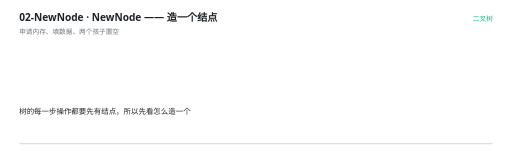
t = 0.00 s
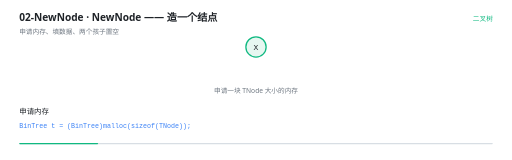
t = 1.33 s
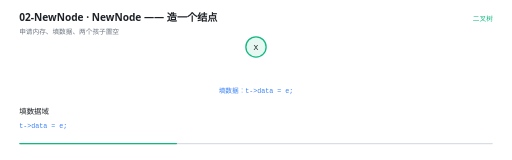
t = 2.67 s
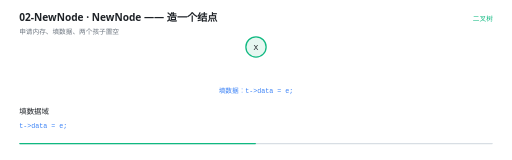
t = 4.00 s
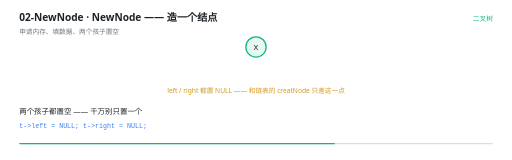
t = 5.33 s
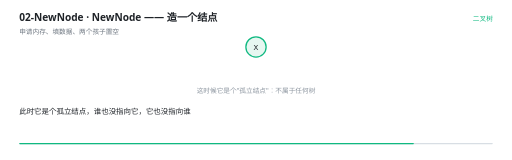
t = 6.67 s

The animated SVG that drew these frames (rendered in a browser with its animation timeline set to each time). Animation: 13 SMIL elements (animate=12,animateTransform=1); one cycle of 8.00 s, repeats indefinitely.

<svg xmlns="http://www.w3.org/2000/svg" viewBox="0 0 960 300" width="960" height="300" role="img" aria-label="NewNode —— 造一个结点"><rect width="960" height="300" fill="#FFFFFF"/><g>
    <rect x="36" y="268" width="888" height="2.5" rx="1.25" fill="#D8DEE4"/>
    <rect x="36" y="268" width="0" height="2.5" rx="1.25" fill="#10B981">
      <animate attributeName="width" values="0;888" dur="8s" repeatCount="indefinite" calcMode="linear"/>
    </rect>
  </g><text x="36" y="40" font-family="'Segoe UI','Microsoft YaHei UI','PingFang SC',system-ui,sans-serif" font-size="19" font-weight="600" fill="#1F2328">02-NewNode · NewNode —— 造一个结点</text><text x="36" y="63" font-family="'Segoe UI','Microsoft YaHei UI','PingFang SC',system-ui,sans-serif" font-size="12.5" fill="#6E7781">申请内存、填数据、两个孩子置空</text><text x="924" y="40" text-anchor="end" font-family="'Segoe UI','Microsoft YaHei UI','PingFang SC',system-ui,sans-serif" font-size="12.5" fill="#10B981">二叉树</text><g opacity="0"><animate attributeName="opacity" values="0;0;1;1;0" keyTimes="0.0000;0.0575;0.0750;0.9825;1.0000" dur="8s" repeatCount="indefinite" calcMode="linear"/><animateTransform attributeName="transform" type="translate" values="0 16;0 0;0 0" keyTimes="0;0.0750;1" dur="8s" repeatCount="indefinite" calcMode="linear"/><circle cx="480" cy="88" r="19" fill="#E7F7F1" stroke="#10B981" stroke-width="2.4"/><text x="480" y="93.5" text-anchor="middle" font-family="ui-monospace,'Cascadia Code','JetBrains Mono',Consolas,monospace" font-size="15" fill="#1F2328">X</text></g><g opacity="0"><animate attributeName="opacity" values="0;0;1;1;0;0" keyTimes="0.0000;0.0575;0.0750;0.2825;0.3000;1.0000" dur="8s" repeatCount="indefinite" calcMode="linear"/><text x="480" y="175" text-anchor="middle" font-family="'Segoe UI','Microsoft YaHei UI','PingFang SC',system-ui,sans-serif" font-size="12.5" font-weight="400" fill="#6E7781">申请一块 TNode 大小的内存</text></g><g opacity="0"><animate attributeName="opacity" values="0;0;1;1;0;0" keyTimes="0.0000;0.2825;0.3000;0.5075;0.5250;1.0000" dur="8s" repeatCount="indefinite" calcMode="linear"/><text x="480" y="175" text-anchor="middle" font-family="ui-monospace,'Cascadia Code','JetBrains Mono',Consolas,monospace" font-size="12.5" font-weight="400" fill="#3B82F6">填数据：t-&gt;data = e;</text></g><g opacity="0"><animate attributeName="opacity" values="0;0;1;1;0;0" keyTimes="0.0000;0.5075;0.5250;0.7825;0.8000;1.0000" dur="8s" repeatCount="indefinite" calcMode="linear"/><text x="480" y="175" text-anchor="middle" font-family="'Segoe UI','Microsoft YaHei UI','PingFang SC',system-ui,sans-serif" font-size="12.5" font-weight="400" fill="#D29922">left / right 都置 NULL —— 和链表的 creatNode 只差这一点</text></g><g opacity="0"><animate attributeName="opacity" values="0;0;1;1;0" keyTimes="0.0000;0.7825;0.8000;0.9825;1.0000" dur="8s" repeatCount="indefinite" calcMode="linear"/><text x="480" y="175" text-anchor="middle" font-family="'Segoe UI','Microsoft YaHei UI','PingFang SC',system-ui,sans-serif" font-size="12.5" font-weight="400" fill="#8C959F">这时候它是个&quot;孤立结点&quot;：不属于任何树</text></g><g opacity="0"><animate attributeName="opacity" values="1;1;0;0" keyTimes="0.0000;0.0525;0.0750;1.0000" dur="8s" repeatCount="indefinite" calcMode="linear"/><text x="36" y="214" font-family="'Segoe UI','Microsoft YaHei UI','PingFang SC',system-ui,sans-serif" font-size="14" fill="#1F2328">树的每一步操作都要先有结点，所以先看怎么造一个</text></g><g opacity="0"><animate attributeName="opacity" values="0;0;1;1;0;0" keyTimes="0.0000;0.0525;0.0750;0.2775;0.3000;1.0000" dur="8s" repeatCount="indefinite" calcMode="linear"/><text x="36" y="214" font-family="'Segoe UI','Microsoft YaHei UI','PingFang SC',system-ui,sans-serif" font-size="14" fill="#1F2328">申请内存</text><text x="36" y="240" font-family="ui-monospace,'Cascadia Code','JetBrains Mono',Consolas,monospace" font-size="12.5" fill="#3B82F6">BinTree t = (BinTree)malloc(sizeof(TNode));</text></g><g opacity="0"><animate attributeName="opacity" values="0;0;1;1;0;0" keyTimes="0.0000;0.2775;0.3000;0.5025;0.5250;1.0000" dur="8s" repeatCount="indefinite" calcMode="linear"/><text x="36" y="214" font-family="'Segoe UI','Microsoft YaHei UI','PingFang SC',system-ui,sans-serif" font-size="14" fill="#1F2328">填数据域</text><text x="36" y="240" font-family="ui-monospace,'Cascadia Code','JetBrains Mono',Consolas,monospace" font-size="12.5" fill="#3B82F6">t-&gt;data = e;</text></g><g opacity="0"><animate attributeName="opacity" values="0;0;1;1;0;0" keyTimes="0.0000;0.5025;0.5250;0.7775;0.8000;1.0000" dur="8s" repeatCount="indefinite" calcMode="linear"/><text x="36" y="214" font-family="'Segoe UI','Microsoft YaHei UI','PingFang SC',system-ui,sans-serif" font-size="14" fill="#1F2328">两个孩子都置空 —— 千万别只置一个</text><text x="36" y="240" font-family="ui-monospace,'Cascadia Code','JetBrains Mono',Consolas,monospace" font-size="12.5" fill="#3B82F6">t-&gt;left = NULL;   t-&gt;right = NULL;</text></g><g opacity="0"><animate attributeName="opacity" values="0;0;1;1;0;0" keyTimes="0.0000;0.7775;0.8000;0.8775;0.9000;1.0000" dur="8s" repeatCount="indefinite" calcMode="linear"/><text x="36" y="214" font-family="'Segoe UI','Microsoft YaHei UI','PingFang SC',system-ui,sans-serif" font-size="14" fill="#1F2328">此时它是个孤立结点，谁也没指向它，它也没指向谁</text></g><g opacity="0"><animate attributeName="opacity" values="0;0;1;1;0" keyTimes="0.0000;0.8775;0.9000;0.9775;1.0000" dur="8s" repeatCount="indefinite" calcMode="linear"/><text x="36" y="214" font-family="'Segoe UI','Microsoft YaHei UI','PingFang SC',system-ui,sans-serif" font-size="14" fill="#1F2328">接下来就靠 CreateTree 把它接进树里</text></g></svg>
